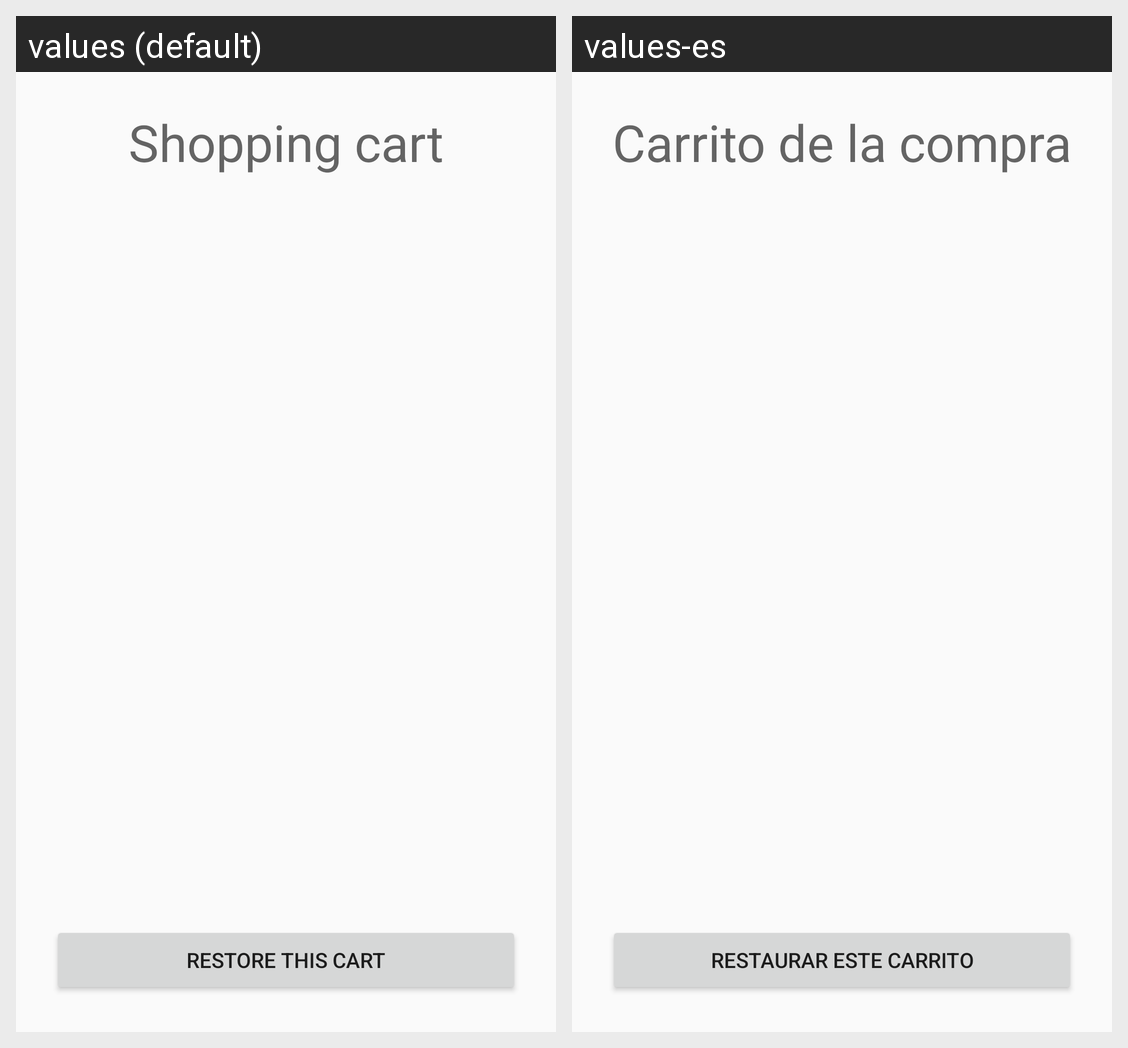

Strings drawn on this Android screen and how each of the app's shown locales translates them:
Android screen res/layout/activity_cart_preview.xml rendered under 2 locales, left to right: values (default), values-es. Device: Nexus 5 (rendered at 1080×1920; each locale shown at half size, 540×960, under a caption strip naming it); theme AppTheme.
Strings drawn on this screen, with the default value and each locale's value (text and hints the layout hard-codes, and strings that could not be matched under every locale, appear in the picture but are not listed):

cart
  values: Shopping cart
  values-es: Carrito de la compra

restore_cart
  values: Restore this cart
  values-es: Restaurar este carrito
